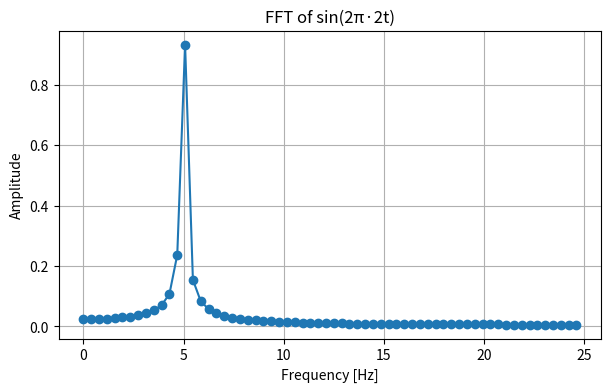

The matplotlib source for this figure:
import numpy as np
import matplotlib.pyplot as plt

# --- Parameters ---
Fs = 50        # Sampling frequency [Hz]
T = 1 / Fs     # Sampling period [s]
N = 128         # Number of samples
f0 = 5         # Signal frequency [Hz]

# --- Time vector ---
t = np.arange(N) * T  # 0, T, 2T, ..., (N-1)*T

# --- Signal ---
x = np.sin(2 * np.pi * f0 * t)

# --- FFT computation ---
X = np.fft.fft(x)
freq = np.fft.fftfreq(N, d=T)  # Frequency bins

# --- Take only the positive half (single-sided) ---
half = N // 2
X_mag = 2 * np.abs(X[:half]) / N  # Normalize amplitude to 1
freq_half = freq[:half]

# --- Find the FFT peak ---
peak_index = np.argmax(X_mag)
peak_freq = freq_half[peak_index]
peak_amp = X_mag[peak_index]

print(f"Peak frequency: {peak_freq:.3f} Hz")
print(f"Peak amplitude: {peak_amp:.3f}")

# --- Plot ---
plt.figure(figsize=(7,4))
plt.plot(freq_half, X_mag, 'o-')
plt.title('FFT of sin(2π·2t)')
plt.xlabel('Frequency [Hz]')
plt.ylabel('Amplitude')
plt.grid(True)
plt.savefig('fft_example.png')
